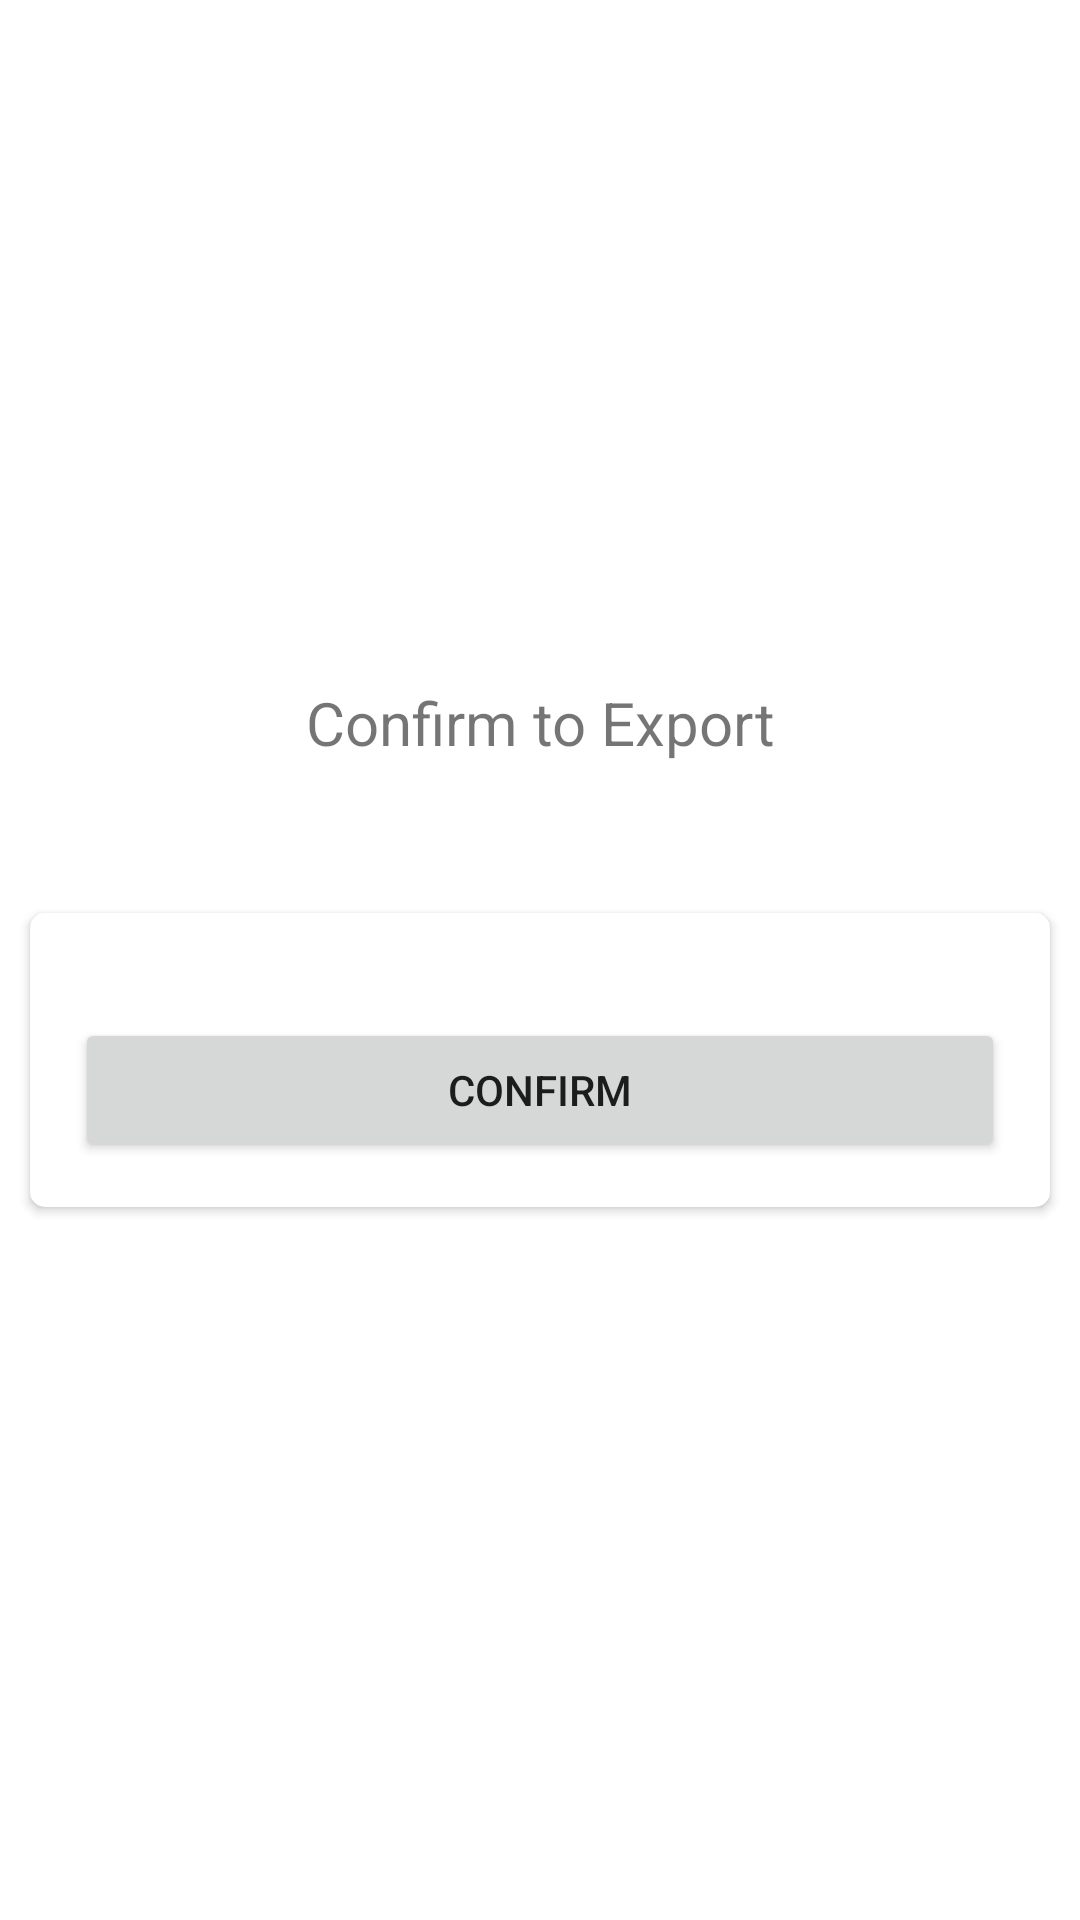

The Android layout XML behind this screen, and the referenced resources:
<!-- AndroidManifest.xml: application theme Theme.Inventory -->
<!-- res/layout/fragment_slideshow.xml -->
<?xml version="1.0" encoding="utf-8"?>
<LinearLayout xmlns:android="http://schemas.android.com/apk/res/android"
    xmlns:tools="http://schemas.android.com/tools"
    android:layout_width="match_parent"
    android:layout_height="match_parent"
    xmlns:app="http://schemas.android.com/apk/res-auto"
    android:gravity="center"
    android:orientation="vertical">

    <TextView
        android:layout_width="match_parent"
        android:layout_height="wrap_content"
        android:layout_marginBottom="40dp"
        android:gravity="center"

        android:text="Confirm to Export"
        android:textSize="20dp" />


    <androidx.cardview.widget.CardView
        android:layout_width="match_parent"
        android:layout_height="wrap_content"
        android:layout_gravity="center"
        android:layout_margin="10dp"
        android:elevation="10dp"
        app:cardCornerRadius="5dp">

        <LinearLayout
            android:layout_width="match_parent"
            android:layout_height="match_parent"
            android:layout_margin="15dp"
            android:orientation="vertical">

            <Button
                android:id="@+id/confirmBtnId"
                android:layout_width="match_parent"
                android:layout_height="wrap_content"
                android:layout_marginTop="20dp"
                android:text="Confirm" />

        </LinearLayout>

    </androidx.cardview.widget.CardView>

</LinearLayout>
<!-- resources referenced by this layout -->
<resources>
  <style name="Theme.Inventory" parent="Theme.MaterialComponents.DayNight.NoActionBar">
          
          <item name="colorPrimary">@color/color_primary</item>
          <item name="colorPrimaryVariant">@color/color_primary</item>
          <item name="colorOnPrimary">@color/white</item>
          
          <item name="colorSecondary">@color/teal_200</item>
          <item name="colorSecondaryVariant">@color/teal_700</item>
          <item name="colorOnSecondary">@color/black</item>
          
          <item name="android:statusBarColor" tools:targetApi="l">?attr/colorPrimaryVariant</item>
          
      </style>
  <color name="color_primary">#9A23F5</color>
  <color name="white">#FFFFFFFF</color>
  <color name="teal_200">#FF03DAC5</color>
  <color name="teal_700">#FF018786</color>
  <color name="black">#FF000000</color>
</resources>
